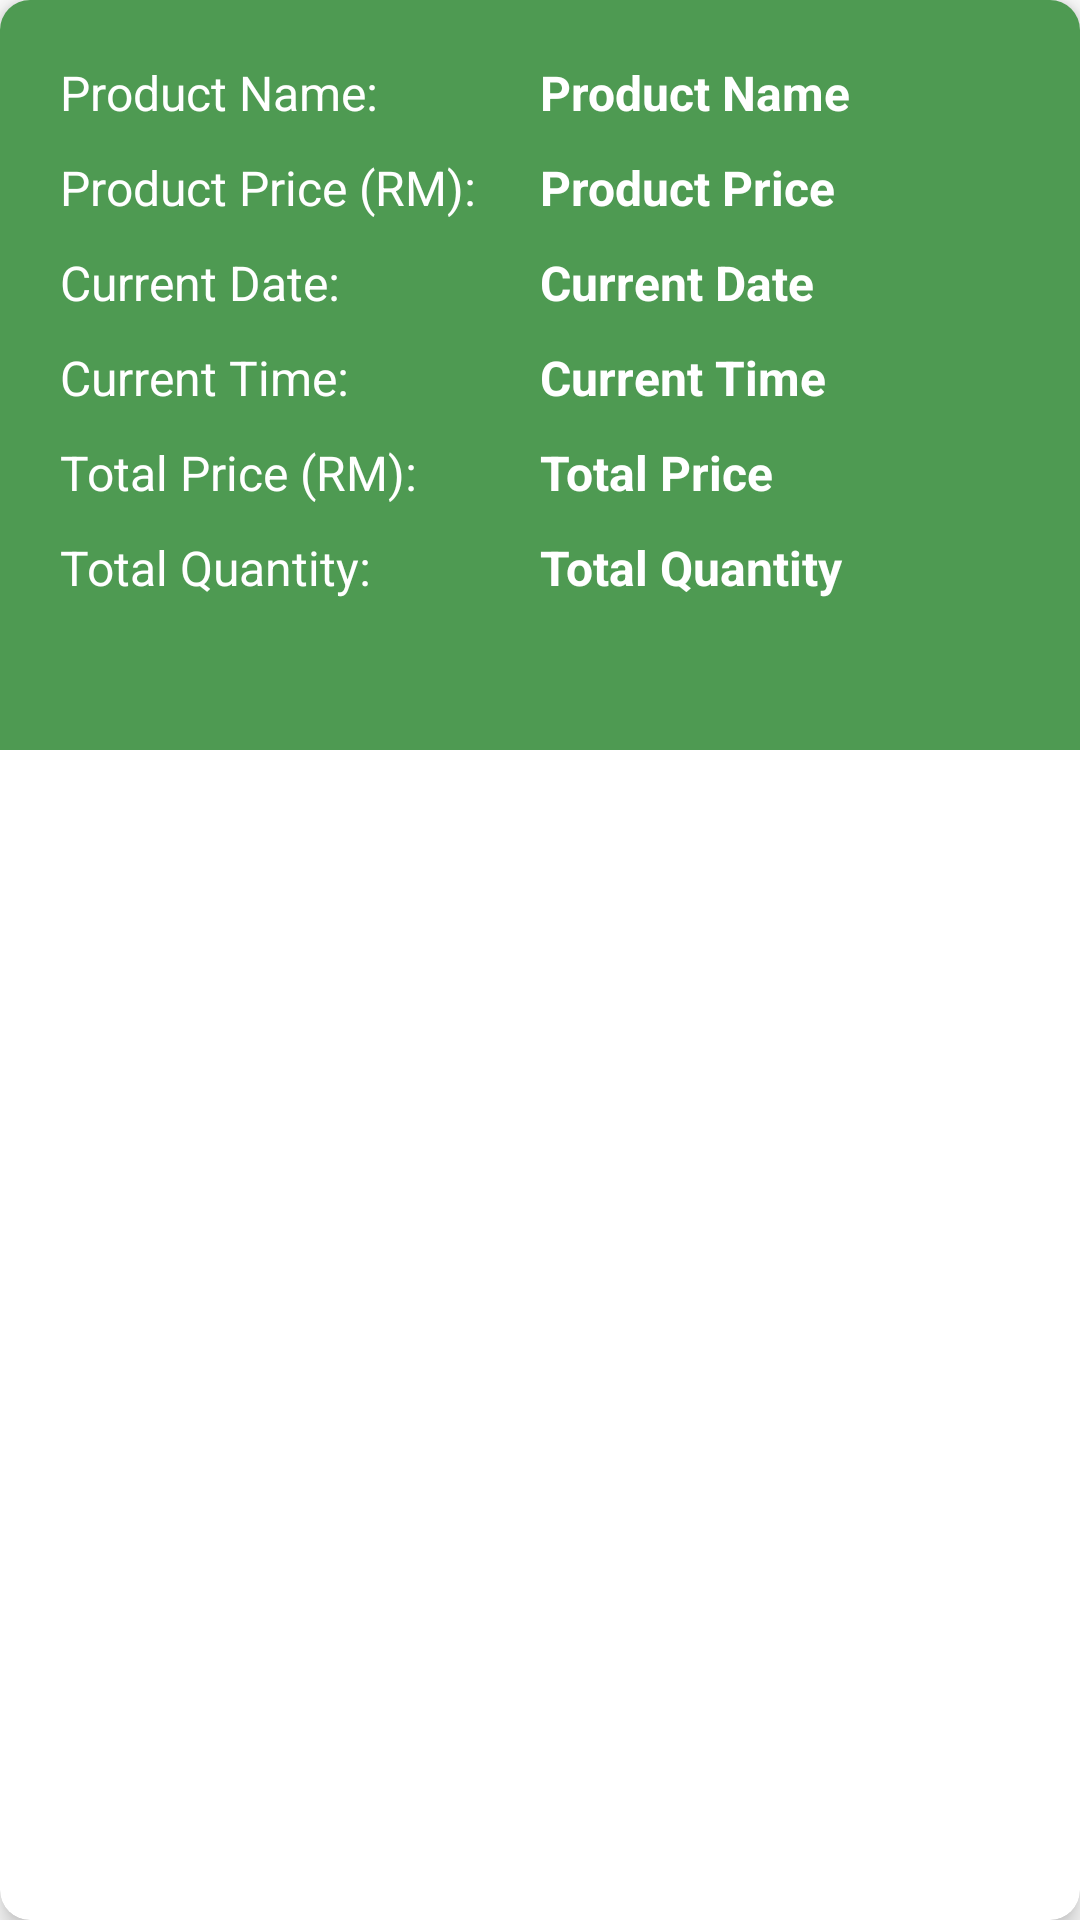

Android layout source for this screen:
<!-- AndroidManifest.xml: application theme Theme.AgrifyMAD -->
<!-- res/layout/my_cart_item.xml -->
<?xml version="1.0" encoding="utf-8"?>
<androidx.cardview.widget.CardView xmlns:android="http://schemas.android.com/apk/res/android"
    android:layout_width="match_parent"
    android:layout_height="wrap_content"
    xmlns:app="http://schemas.android.com/apk/res-auto"
    android:layout_margin="5dp"
    app:cardCornerRadius="10dp"
    app:cardElevation="5dp"
    >

    <LinearLayout
        android:layout_width="match_parent"
        android:layout_height="wrap_content"
        android:background="@color/color_secondary"
        android:padding="15dp"
        android:orientation="vertical">

        <LinearLayout
            android:layout_width="match_parent"
            android:layout_height="match_parent"
            android:orientation="horizontal"
            android:weightSum="2"
            android:padding="5dp">

            <TextView
                android:layout_width="match_parent"
                android:layout_height="wrap_content"
                android:layout_weight="1"
                android:text="Product Name:"
                android:textColor="@color/white"
                android:textSize="16sp"/>

            <TextView
                android:id="@+id/product_name"
                android:layout_width="match_parent"
                android:layout_height="wrap_content"
                android:layout_weight="1"
                android:text="Product Name"
                android:textStyle="bold"
                android:textColor="@color/white"
                android:textSize="16sp"/>


        </LinearLayout>

        <LinearLayout
            android:layout_width="match_parent"
            android:layout_height="match_parent"
            android:orientation="horizontal"
            android:weightSum="2"
            android:padding="5dp">

            <TextView
                android:layout_width="match_parent"
                android:layout_height="wrap_content"
                android:layout_weight="1"
                android:text="Product Price (RM):"
                android:textColor="@color/white"
                android:textSize="16sp"/>

            <TextView
                android:id="@+id/product_price"
                android:layout_width="match_parent"
                android:layout_height="wrap_content"
                android:layout_weight="1"
                android:text="Product Price"
                android:textStyle="bold"
                android:textColor="@color/white"
                android:textSize="16sp"/>


        </LinearLayout>

        <LinearLayout
            android:layout_width="match_parent"
            android:layout_height="match_parent"
            android:orientation="horizontal"
            android:weightSum="2"
            android:padding="5dp">

            <TextView
                android:layout_width="match_parent"
                android:layout_height="wrap_content"
                android:layout_weight="1"
                android:text="Current Date:"
                android:textColor="@color/white"
                android:textSize="16sp"/>

            <TextView
                android:id="@+id/current_date"
                android:layout_width="match_parent"
                android:layout_height="wrap_content"
                android:layout_weight="1"
                android:text="Current Date"
                android:textStyle="bold"
                android:textColor="@color/white"
                android:textSize="16sp"/>


        </LinearLayout>

        <LinearLayout
            android:layout_width="match_parent"
            android:layout_height="match_parent"
            android:orientation="horizontal"
            android:weightSum="2"
            android:padding="5dp">

            <TextView
                android:layout_width="match_parent"
                android:layout_height="wrap_content"
                android:layout_weight="1"
                android:text="Current Time:"
                android:textColor="@color/white"
                android:textSize="16sp"/>

            <TextView
                android:id="@+id/current_time"
                android:layout_width="match_parent"
                android:layout_height="wrap_content"
                android:layout_weight="1"
                android:text="Current Time"
                android:textStyle="bold"
                android:textColor="@color/white"
                android:textSize="16sp"/>


        </LinearLayout>

        <LinearLayout
            android:layout_width="match_parent"
            android:layout_height="match_parent"
            android:orientation="horizontal"
            android:weightSum="2"
            android:padding="5dp">

            <TextView
                android:layout_width="match_parent"
                android:layout_height="wrap_content"
                android:layout_weight="1"
                android:text="Total Price (RM):"
                android:textColor="@color/white"
                android:textSize="16sp"/>

            <TextView
                android:id="@+id/total_price"
                android:layout_width="match_parent"
                android:layout_height="wrap_content"
                android:layout_weight="1"
                android:text="Total Price"
                android:textStyle="bold"
                android:textColor="@color/white"
                android:textSize="16sp"/>


        </LinearLayout>

        <LinearLayout
            android:layout_width="match_parent"
            android:layout_height="match_parent"
            android:orientation="horizontal"
            android:weightSum="2"
            android:padding="5dp">

            <TextView
                android:layout_width="match_parent"
                android:layout_height="wrap_content"
                android:layout_weight="1"
                android:text="Total Quantity:"
                android:textColor="@color/white"
                android:textSize="16sp"/>

            <TextView
                android:id="@+id/total_quantity"
                android:layout_width="match_parent"
                android:layout_height="wrap_content"
                android:layout_weight="1"
                android:text="Total Quantity"
                android:textStyle="bold"
                android:textColor="@color/white"
                android:textSize="16sp"/>


        </LinearLayout>

        <ImageView
            android:id="@+id/delete"
            android:layout_width="50dp"
            android:layout_height="30dp"
            android:src="@drawable/ic_baseline_delete_24"
            android:layout_gravity="end"/>


    </LinearLayout>
</androidx.cardview.widget.CardView>
<!-- resources referenced by this layout -->
<resources>
  <color name="color_secondary">#4E9A52</color>
  <color name="white">#FFFFFFFF</color>
  <style name="Theme.AgrifyMAD" parent="Theme.MaterialComponents.DayNight.NoActionBar">
          
          <item name="colorPrimary">@color/color_primary</item>
          <item name="colorPrimaryVariant">@color/color_tertiary</item>
          <item name="colorOnPrimary">@color/white</item>
          
          <item name="colorSecondary">@color/teal_200</item>
          <item name="colorSecondaryVariant">@color/teal_700</item>
          <item name="colorOnSecondary">@color/black</item>
          
          <item name="android:statusBarColor">?attr/colorPrimaryVariant</item>
          
      </style>
  <color name="color_primary">#58D05E</color>
  <color name="color_tertiary">#A9E69F</color>
  <color name="teal_200">#FF03DAC5</color>
  <color name="teal_700">#FF018786</color>
  <color name="black">#FF000000</color>
</resources>
